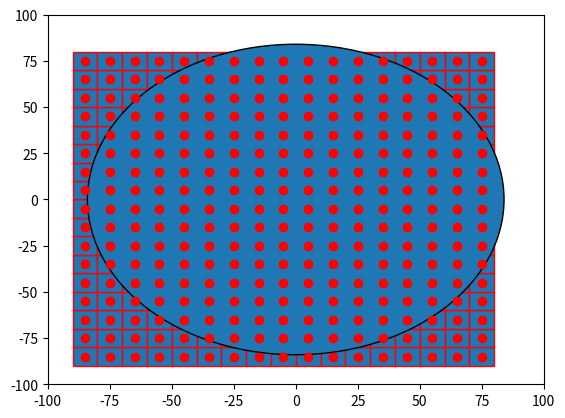

Python code for this plot:

import numpy as np
import matplotlib.pyplot as plt
import matplotlib.patches as mpatches

bounding_box_1=np.array([[ -85, -85],[ -75, -85],[ -65, -85],[ -55, -85],[ -45, -85],[ -35, -85],[ -25, -85],[ -15, -85],[ -5, -85],[ 5, -85],[ 15, -85],[ 25, -85],[ 35, -85],[ 45, -85],[ 55, -85],[ 65, -85],[ 75, -85],[ -85, -75],[ -75, -75],[ -65, -75],[ -55, -75],[ -45, -75],[ -35, -75],[ -25, -75],[ -15, -75],[ -5, -75],[ 5, -75],[ 15, -75],[ 25, -75],[ 35, -75],[ 45, -75],[ 55, -75],[ 65, -75],[ 75, -75],[ -85, -65],[ -75, -65],[ -65, -65],[ -55, -65],[ -45, -65],[ -35, -65],[ -25, -65],[ -15, -65],[ -5, -65],[ 5, -65],[ 15, -65],[ 25, -65],[ 35, -65],[ 45, -65],[ 55, -65],[ 65, -65],[ 75, -65],[ -85, -55],[ -75, -55],[ -65, -55],[ -55, -55],[ -45, -55],[ -35, -55],[ -25, -55],[ -15, -55],[ -5, -55],[ 5, -55],[ 15, -55],[ 25, -55],[ 35, -55],[ 45, -55],[ 55, -55],[ 65, -55],[ 75, -55],[ -85, -45],[ -75, -45],[ -65, -45],[ -55, -45],[ -45, -45],[ -35, -45],[ -25, -45],[ -15, -45],[ -5, -45],[ 5, -45],[ 15, -45],[ 25, -45],[ 35, -45],[ 45, -45],[ 55, -45],[ 65, -45],[ 75, -45],[ -85, -35],[ -75, -35],[ -65, -35],[ -55, -35],[ -45, -35],[ -35, -35],[ -25, -35],[ -15, -35],[ -5, -35],[ 5, -35],[ 15, -35],[ 25, -35],[ 35, -35],[ 45, -35],[ 55, -35],[ 65, -35],[ 75, -35],[ -85, -25],[ -75, -25],[ -65, -25],[ -55, -25],[ -45, -25],[ -35, -25],[ -25, -25],[ -15, -25],[ -5, -25],[ 5, -25],[ 15, -25],[ 25, -25],[ 35, -25],[ 45, -25],[ 55, -25],[ 65, -25],[ 75, -25],[ -85, -15],[ -75, -15],[ -65, -15],[ -55, -15],[ -45, -15],[ -35, -15],[ -25, -15],[ -15, -15],[ -5, -15],[ 5, -15],[ 15, -15],[ 25, -15],[ 35, -15],[ 45, -15],[ 55, -15],[ 65, -15],[ 75, -15],[ -85, -5],[ -75, -5],[ -65, -5],[ -55, -5],[ -45, -5],[ -35, -5],[ -25, -5],[ -15, -5],[ -5, -5],[ 5, -5],[ 15, -5],[ 25, -5],[ 35, -5],[ 45, -5],[ 55, -5],[ 65, -5],[ 75, -5],[ -85, 5],[ -75, 5],[ -65, 5],[ -55, 5],[ -45, 5],[ -35, 5],[ -25, 5],[ -15, 5],[ -5, 5],[ 5, 5],[ 15, 5],[ 25, 5],[ 35, 5],[ 45, 5],[ 55, 5],[ 65, 5],[ 75, 5],[ -85, 15],[ -75, 15],[ -65, 15],[ -55, 15],[ -45, 15],[ -35, 15],[ -25, 15],[ -15, 15],[ -5, 15],[ 5, 15],[ 15, 15],[ 25, 15],[ 35, 15],[ 45, 15],[ 55, 15],[ 65, 15],[ 75, 15],[ -85, 25],[ -75, 25],[ -65, 25],[ -55, 25],[ -45, 25],[ -35, 25],[ -25, 25],[ -15, 25],[ -5, 25],[ 5, 25],[ 15, 25],[ 25, 25],[ 35, 25],[ 45, 25],[ 55, 25],[ 65, 25],[ 75, 25],[ -85, 35],[ -75, 35],[ -65, 35],[ -55, 35],[ -45, 35],[ -35, 35],[ -25, 35],[ -15, 35],[ -5, 35],[ 5, 35],[ 15, 35],[ 25, 35],[ 35, 35],[ 45, 35],[ 55, 35],[ 65, 35],[ 75, 35],[ -85, 45],[ -75, 45],[ -65, 45],[ -55, 45],[ -45, 45],[ -35, 45],[ -25, 45],[ -15, 45],[ -5, 45],[ 5, 45],[ 15, 45],[ 25, 45],[ 35, 45],[ 45, 45],[ 55, 45],[ 65, 45],[ 75, 45],[ -85, 55],[ -75, 55],[ -65, 55],[ -55, 55],[ -45, 55],[ -35, 55],[ -25, 55],[ -15, 55],[ -5, 55],[ 5, 55],[ 15, 55],[ 25, 55],[ 35, 55],[ 45, 55],[ 55, 55],[ 65, 55],[ 75, 55],[ -85, 65],[ -75, 65],[ -65, 65],[ -55, 65],[ -45, 65],[ -35, 65],[ -25, 65],[ -15, 65],[ -5, 65],[ 5, 65],[ 15, 65],[ 25, 65],[ 35, 65],[ 45, 65],[ 55, 65],[ 65, 65],[ 75, 65],[ -85, 75],[ -75, 75],[ -65, 75],[ -55, 75],[ -45, 75],[ -35, 75],[ -25, 75],[ -15, 75],[ -5, 75],[ 5, 75],[ 15, 75],[ 25, 75],[ 35, 75],[ 45, 75],[ 55, 75],[ 65, 75],[ 75, 75]])
bounding_box_2=([ -85, -75, -65, -55, -45, -35, -25, -15, -5, 5, 15, 25, 35, 45, 55, 65, 75, -85, -75, -65, -55, -45, -35, -25, -15, -5, 5, 15, 25, 35, 45, 55, 65, 75, -85, -75, -65, -55, -45, -35, -25, -15, -5, 5, 15, 25, 35, 45, 55, 65, 75, -85, -75, -65, -55, -45, -35, -25, -15, -5, 5, 15, 25, 35, 45, 55, 65, 75, -85, -75, -65, -55, -45, -35, -25, -15, -5, 5, 15, 25, 35, 45, 55, 65, 75, -85, -75, -65, -55, -45, -35, -25, -15, -5, 5, 15, 25, 35, 45, 55, 65, 75, -85, -75, -65, -55, -45, -35, -25, -15, -5, 5, 15, 25, 35, 45, 55, 65, 75, -85, -75, -65, -55, -45, -35, -25, -15, -5, 5, 15, 25, 35, 45, 55, 65, 75, -85, -75, -65, -55, -45, -35, -25, -15, -5, 5, 15, 25, 35, 45, 55, 65, 75, -85, -75, -65, -55, -45, -35, -25, -15, -5, 5, 15, 25, 35, 45, 55, 65, 75, -85, -75, -65, -55, -45, -35, -25, -15, -5, 5, 15, 25, 35, 45, 55, 65, 75, -85, -75, -65, -55, -45, -35, -25, -15, -5, 5, 15, 25, 35, 45, 55, 65, 75, -85, -75, -65, -55, -45, -35, -25, -15, -5, 5, 15, 25, 35, 45, 55, 65, 75, -85, -75, -65, -55, -45, -35, -25, -15, -5, 5, 15, 25, 35, 45, 55, 65, 75, -85, -75, -65, -55, -45, -35, -25, -15, -5, 5, 15, 25, 35, 45, 55, 65, 75, -85, -75, -65, -55, -45, -35, -25, -15, -5, 5, 15, 25, 35, 45, 55, 65, 75, -85, -75, -65, -55, -45, -35, -25, -15, -5, 5, 15, 25, 35, 45, 55, 65, 75 ],[ -85, -85, -85, -85, -85, -85, -85, -85, -85, -85, -85, -85, -85, -85, -85, -85, -85, -75, -75, -75, -75, -75, -75, -75, -75, -75, -75, -75, -75, -75, -75, -75, -75, -75, -65, -65, -65, -65, -65, -65, -65, -65, -65, -65, -65, -65, -65, -65, -65, -65, -65, -55, -55, -55, -55, -55, -55, -55, -55, -55, -55, -55, -55, -55, -55, -55, -55, -55, -45, -45, -45, -45, -45, -45, -45, -45, -45, -45, -45, -45, -45, -45, -45, -45, -45, -35, -35, -35, -35, -35, -35, -35, -35, -35, -35, -35, -35, -35, -35, -35, -35, -35, -25, -25, -25, -25, -25, -25, -25, -25, -25, -25, -25, -25, -25, -25, -25, -25, -25, -15, -15, -15, -15, -15, -15, -15, -15, -15, -15, -15, -15, -15, -15, -15, -15, -15, -5, -5, -5, -5, -5, -5, -5, -5, -5, -5, -5, -5, -5, -5, -5, -5, -5, 5, 5, 5, 5, 5, 5, 5, 5, 5, 5, 5, 5, 5, 5, 5, 5, 5, 15, 15, 15, 15, 15, 15, 15, 15, 15, 15, 15, 15, 15, 15, 15, 15, 15, 25, 25, 25, 25, 25, 25, 25, 25, 25, 25, 25, 25, 25, 25, 25, 25, 25, 35, 35, 35, 35, 35, 35, 35, 35, 35, 35, 35, 35, 35, 35, 35, 35, 35, 45, 45, 45, 45, 45, 45, 45, 45, 45, 45, 45, 45, 45, 45, 45, 45, 45, 55, 55, 55, 55, 55, 55, 55, 55, 55, 55, 55, 55, 55, 55, 55, 55, 55, 65, 65, 65, 65, 65, 65, 65, 65, 65, 65, 65, 65, 65, 65, 65, 65, 65, 75, 75, 75, 75, 75, 75, 75, 75, 75, 75, 75, 75, 75, 75, 75, 75, 75 ] )
a=np.diag(range(15))
#print(a)
#print(len(bounding_box))
#print(bounding_box.size)
#print(bounding_box.shape)
#print(bounding_box.reshape(2,289))
#plt.matshow(bounding_box.reshape(2,289))
#(nrows, ncols) = bounding_box.shape
#pixel_plot=plt.figure() #make plot
#plt.title("bounding box")
fig,ax=plt.subplots()
plt.plot([ -85, -75, -65, -55, -45, -35, -25, -15, -5, 5, 15, 25, 35, 45, 55, 65, 75, -85, -75, -65, -55, -45, -35, -25, -15, -5, 5, 15, 25, 35, 45, 55, 65, 75, -85, -75, -65, -55, -45, -35, -25, -15, -5, 5, 15, 25, 35, 45, 55, 65, 75, -85, -75, -65, -55, -45, -35, -25, -15, -5, 5, 15, 25, 35, 45, 55, 65, 75, -85, -75, -65, -55, -45, -35, -25, -15, -5, 5, 15, 25, 35, 45, 55, 65, 75, -85, -75, -65, -55, -45, -35, -25, -15, -5, 5, 15, 25, 35, 45, 55, 65, 75, -85, -75, -65, -55, -45, -35, -25, -15, -5, 5, 15, 25, 35, 45, 55, 65, 75, -85, -75, -65, -55, -45, -35, -25, -15, -5, 5, 15, 25, 35, 45, 55, 65, 75, -85, -75, -65, -55, -45, -35, -25, -15, -5, 5, 15, 25, 35, 45, 55, 65, 75, -85, -75, -65, -55, -45, -35, -25, -15, -5, 5, 15, 25, 35, 45, 55, 65, 75, -85, -75, -65, -55, -45, -35, -25, -15, -5, 5, 15, 25, 35, 45, 55, 65, 75, -85, -75, -65, -55, -45, -35, -25, -15, -5, 5, 15, 25, 35, 45, 55, 65, 75, -85, -75, -65, -55, -45, -35, -25, -15, -5, 5, 15, 25, 35, 45, 55, 65, 75, -85, -75, -65, -55, -45, -35, -25, -15, -5, 5, 15, 25, 35, 45, 55, 65, 75, -85, -75, -65, -55, -45, -35, -25, -15, -5, 5, 15, 25, 35, 45, 55, 65, 75, -85, -75, -65, -55, -45, -35, -25, -15, -5, 5, 15, 25, 35, 45, 55, 65, 75, -85, -75, -65, -55, -45, -35, -25, -15, -5, 5, 15, 25, 35, 45, 55, 65, 75 ],[ -85, -85, -85, -85, -85, -85, -85, -85, -85, -85, -85, -85, -85, -85, -85, -85, -85, -75, -75, -75, -75, -75, -75, -75, -75, -75, -75, -75, -75, -75, -75, -75, -75, -75, -65, -65, -65, -65, -65, -65, -65, -65, -65, -65, -65, -65, -65, -65, -65, -65, -65, -55, -55, -55, -55, -55, -55, -55, -55, -55, -55, -55, -55, -55, -55, -55, -55, -55, -45, -45, -45, -45, -45, -45, -45, -45, -45, -45, -45, -45, -45, -45, -45, -45, -45, -35, -35, -35, -35, -35, -35, -35, -35, -35, -35, -35, -35, -35, -35, -35, -35, -35, -25, -25, -25, -25, -25, -25, -25, -25, -25, -25, -25, -25, -25, -25, -25, -25, -25, -15, -15, -15, -15, -15, -15, -15, -15, -15, -15, -15, -15, -15, -15, -15, -15, -15, -5, -5, -5, -5, -5, -5, -5, -5, -5, -5, -5, -5, -5, -5, -5, -5, -5, 5, 5, 5, 5, 5, 5, 5, 5, 5, 5, 5, 5, 5, 5, 5, 5, 5, 15, 15, 15, 15, 15, 15, 15, 15, 15, 15, 15, 15, 15, 15, 15, 15, 15, 25, 25, 25, 25, 25, 25, 25, 25, 25, 25, 25, 25, 25, 25, 25, 25, 25, 35, 35, 35, 35, 35, 35, 35, 35, 35, 35, 35, 35, 35, 35, 35, 35, 35, 45, 45, 45, 45, 45, 45, 45, 45, 45, 45, 45, 45, 45, 45, 45, 45, 45, 55, 55, 55, 55, 55, 55, 55, 55, 55, 55, 55, 55, 55, 55, 55, 55, 55, 65, 65, 65, 65, 65, 65, 65, 65, 65, 65, 65, 65, 65, 65, 65, 65, 65, 75, 75, 75, 75, 75, 75, 75, 75, 75, 75, 75, 75, 75, 75, 75, 75, 75 ], 'ro')
for item in range(289):
    recy=mpatches.Rectangle((bounding_box_1[item][0]-5,bounding_box_1[item][1]-5), 10, 10, ec="red")  
    ax.add_patch(recy) 
    #recy=mpatches.Rectangle((bounding_box_1[item][0]-5,bounding_box_1[item][1]-5), 10, 10, ec="none")
    #ax.add_patch(recy)

circ=mpatches.Circle((0, 0), 84, ec="black")
ax.add_patch(circ)
#ax.grid()
plt.axis([-100, 100, -100, 100])
plt.show()

